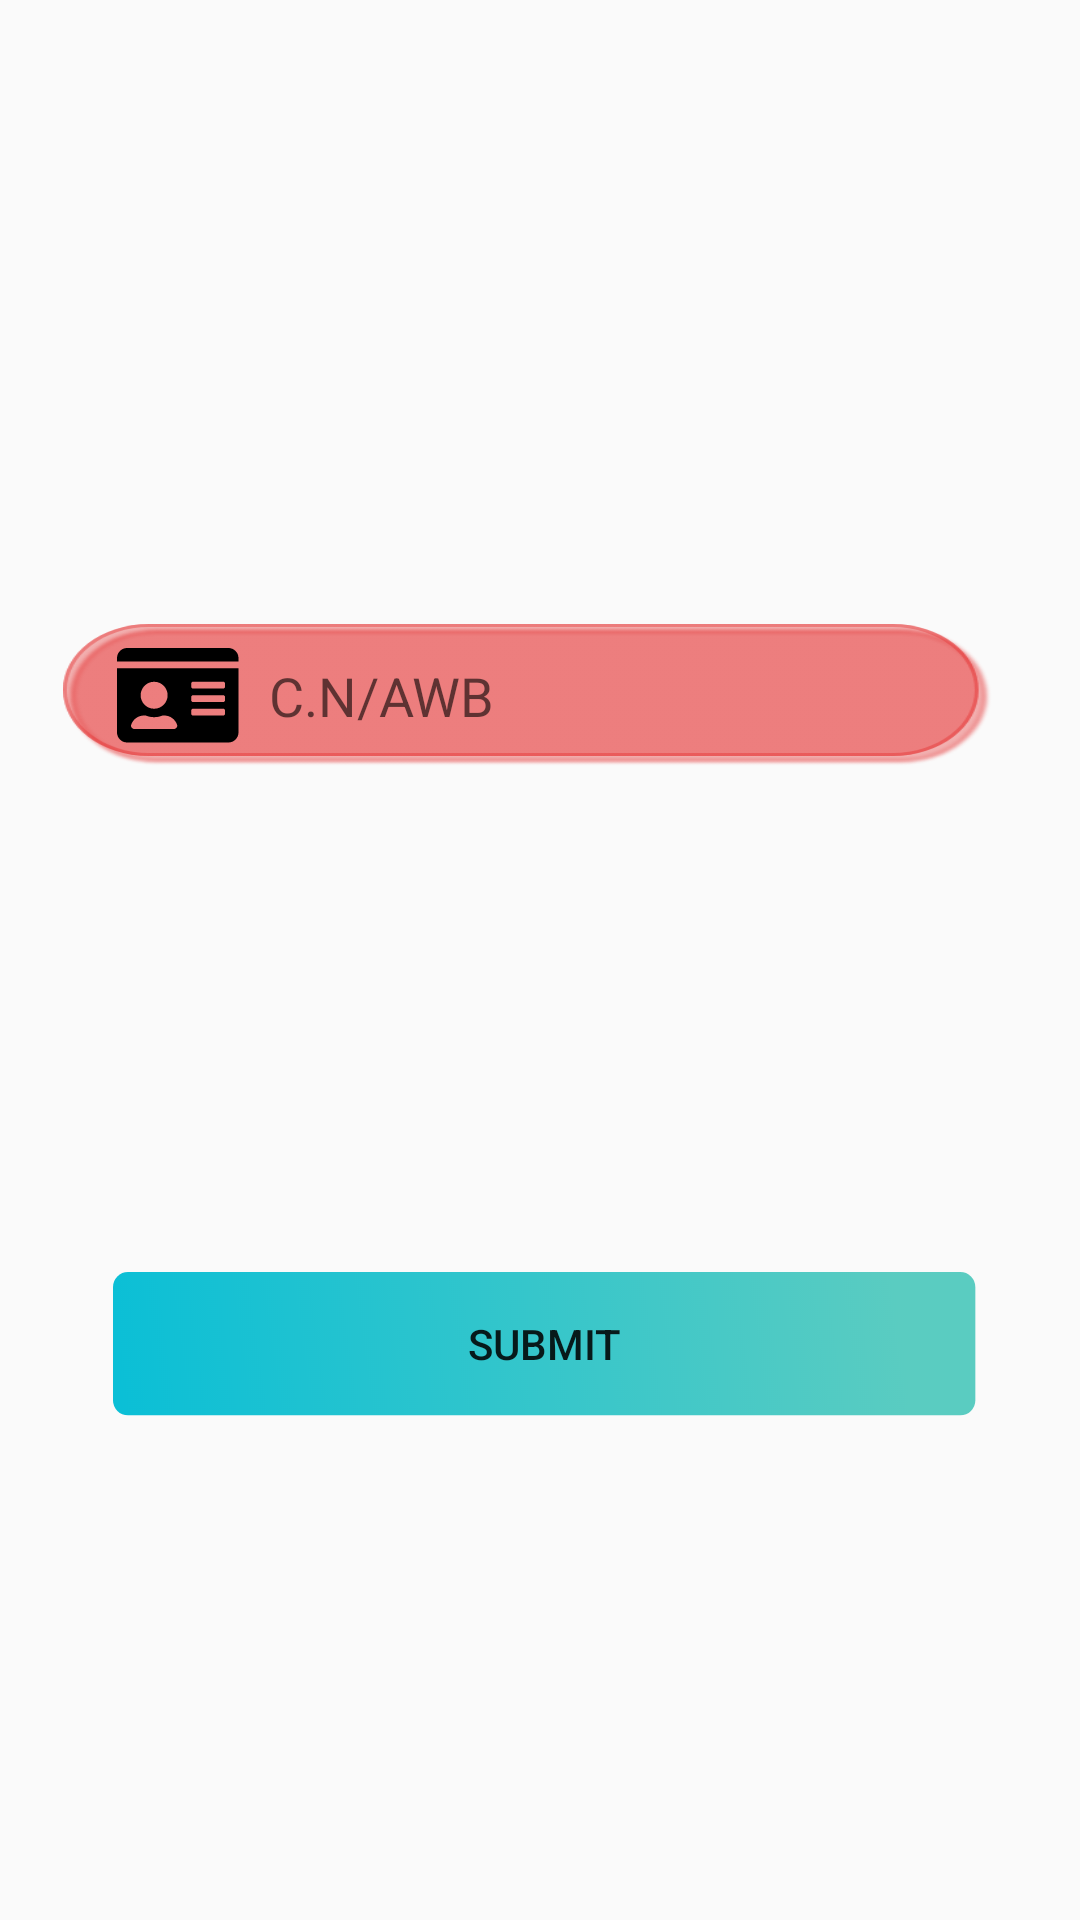

Here is an Android app screen rendered from its layout file. Give the layout XML and the strings, colors and styles it references.
<!-- AndroidManifest.xml: application theme AppTheme -->
<!-- res/layout/activity_main3.xml -->
<?xml version="1.0" encoding="utf-8"?>
<androidx.constraintlayout.widget.ConstraintLayout xmlns:android="http://schemas.android.com/apk/res/android"
    xmlns:app="http://schemas.android.com/apk/res-auto"
    xmlns:tools="http://schemas.android.com/tools"
    android:id="@+id/relativeLayout"
    android:layout_width="match_parent"
    android:layout_height="match_parent"
    android:gravity="center"
    tools:context=".Main3Activity">


    <EditText
        android:id="@+id/edit1"
        android:layout_width="match_parent"
        android:layout_height="wrap_content"
        android:layout_marginStart="21dp"
        android:layout_marginTop="208dp"
        android:layout_marginEnd="29dp"
        android:background="@drawable/rectangl_number"
        android:drawableStart="@drawable/id_card"
        android:drawablePadding="10dp"
        android:hint="@string/id_hint"
        android:inputType="textMultiLine"
        android:paddingStart="18dp"
        android:paddingEnd="10dp"
        app:layout_constraintEnd_toEndOf="parent"
        app:layout_constraintHorizontal_bias="1.0"
        app:layout_constraintStart_toStartOf="parent"
        app:layout_constraintTop_toTopOf="parent"
        tools:targetApi="cupcake" />

    <Button
        android:id="@+id/button1"
        android:layout_width="wrap_content"
        android:layout_height="wrap_content"
        android:layout_marginStart="160dp"
        android:layout_marginEnd="163dp"
        android:background="@drawable/rectangle_next"
        android:text="@string/submit"
        app:layout_constraintBottom_toBottomOf="parent"
        app:layout_constraintEnd_toEndOf="parent"
        app:layout_constraintHorizontal_bias="0.489"
        app:layout_constraintStart_toStartOf="parent"
        app:layout_constraintTop_toBottomOf="@+id/edit1" />

</androidx.constraintlayout.widget.ConstraintLayout>
<!-- resources referenced by this layout -->
<resources>
  <!-- drawable id_card: png bitmap (drawable-hdpi, 730 bytes) -->
  <!-- drawable rectangl_number: png bitmap (drawable-hdpi, 4234 bytes) -->
  <!-- drawable rectangle_next: png bitmap (drawable-hdpi, 6810 bytes) -->
  <string name="id_hint">C.N/AWB</string>
  <string name="submit">SUBMIT</string>
  <style name="AppTheme" parent="Theme.AppCompat.Light.NoActionBar">
          
          <item name="colorPrimary">@color/colorPrimary</item>
          <item name="colorPrimaryDark">@color/redbg</item>
          <item name="colorAccent">@color/colorAccent</item>
      </style>
  <color name="colorPrimary">#008577</color>
  <color name="redbg">#BB1717</color>
  <color name="colorAccent">#D81B60</color>
</resources>
